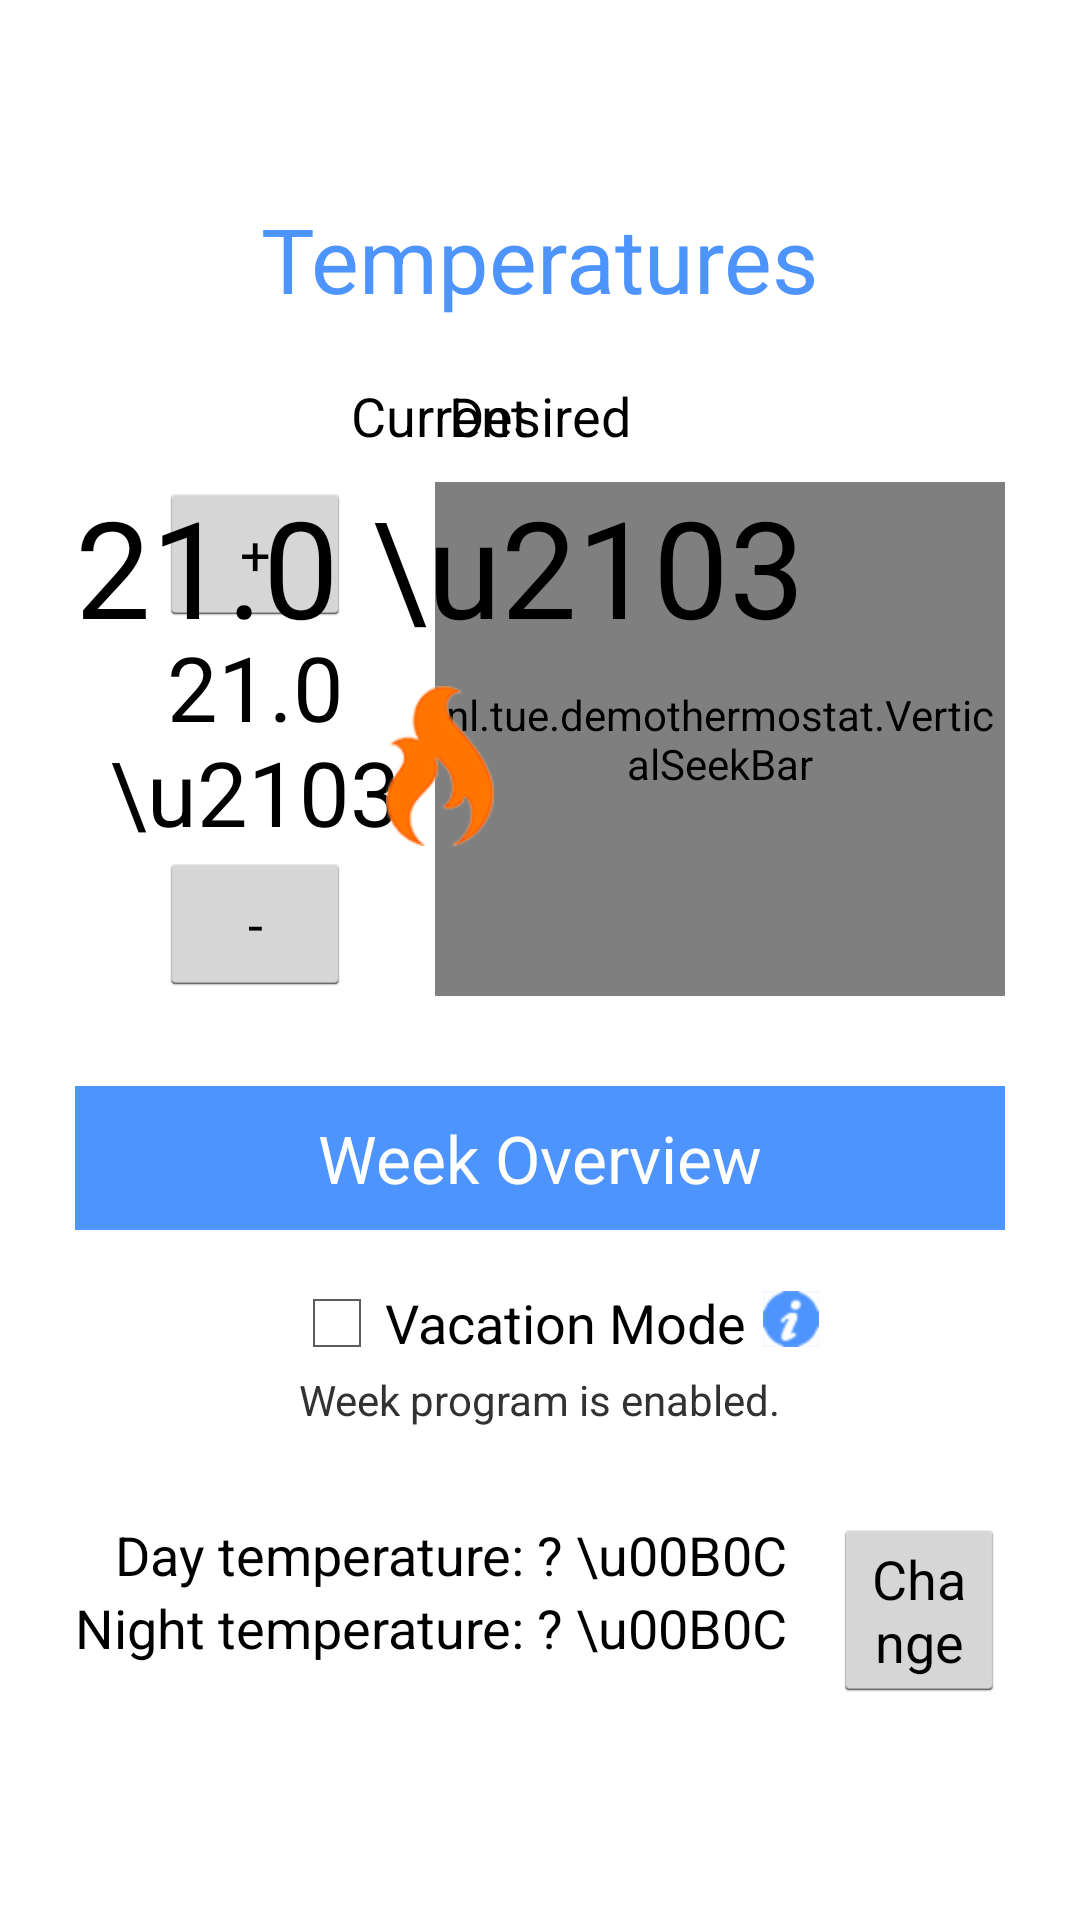

Produce the Android XML layout that renders to this screen, including the resource entries it uses.
<!-- AndroidManifest.xml: application theme AppTheme -->
<!-- res/layout/activity_thermostat.xml -->
<RelativeLayout xmlns:android="http://schemas.android.com/apk/res/android"
    xmlns:tools="http://schemas.android.com/tools" android:layout_width="match_parent"
    android:layout_height="match_parent"
    android:paddingTop="25dp" android:paddingLeft="25dp" android:paddingRight="25dp" android:paddingBottom="25dp"
    android:orientation="vertical"
    android:gravity="center"
    tools:context=".ThermostatActivity">

    <TextView
        android:layout_width="wrap_content"
        android:layout_height="wrap_content"
        android:textAppearance="?android:attr/textAppearanceLarge"
        android:textSize="30dp"
        android:text="Temperatures"
        android:id="@+id/currentTempText"
        android:paddingBottom="20dp"
        android:textColor="#4D94FF"
        android:layout_alignParentTop="true"
        android:layout_centerHorizontal="true" />

    <RelativeLayout
        android:layout_width="wrap_content"
        android:layout_height="wrap_content"
        android:id="@+id/desiredLO"
        android:layout_below="@+id/currentTempText"
        android:layout_alignParentRight="true"
        android:layout_alignParentEnd="true">

        <TextView
            android:layout_width="wrap_content"
            android:layout_height="wrap_content"
            android:textAppearance="?android:attr/textAppearanceMedium"
            android:layout_marginBottom="10dp"
            android:text="Desired"
            android:id="@+id/desiredText"
            android:layout_centerHorizontal="true"/>

        <RelativeLayout
            android:layout_width="wrap_content"
            android:layout_height="wrap_content"
            android:layout_below="@id/desiredText"
            android:layout_centerHorizontal="true">

            <RelativeLayout
                android:layout_width="wrap_content"
                android:layout_height="wrap_content"
                android:id="@+id/tempButtonsLO">

                <Button

                    android:layout_width="wrap_content"
                    android:layout_height="wrap_content"
                    android:text="+"
                    android:id="@+id/bIncrTemp"
                    android:layout_centerHorizontal="true"/>

                <TextView
                    android:layout_width="120dp"
                    android:layout_height="wrap_content"
                    android:textAppearance="?android:attr/textAppearanceLarge"
                    android:text="21.0 \u2103"
                    android:textSize="30sp"
                    android:id="@+id/targetTemp"
                    android:layout_below="@+id/bIncrTemp"
                    android:layout_centerHorizontal="true"
                    android:gravity="center_horizontal"/>

                <Button
                    android:layout_width="wrap_content"
                    android:layout_height="wrap_content"
                    android:text="-"
                    android:id="@+id/bDecrTemp"
                    android:layout_below="@+id/targetTemp"
                    android:layout_centerHorizontal="true" />

            </RelativeLayout>

            <nl.tue.demothermostat.VerticalSeekBar
                android:layout_width="wrap_content"
                android:layout_height="match_parent"
                android:id="@+id/tempSeekbar"
                android:layout_toRightOf="@id/tempButtonsLO"
                android:layout_alignTop="@id/tempButtonsLO"
                android:layout_alignBottom="@id/tempButtonsLO"
                android:max="250"/>

            <TextView
                android:layout_width="wrap_content"
                android:layout_height="wrap_content"
                android:textAppearance="?android:attr/textAppearanceSmall"
                android:text="30 \u2103"
                android:id="@+id/maxTText"
                android:layout_toRightOf="@id/tempSeekbar"
                android:layout_alignTop="@id/tempSeekbar"/>

            <TextView
                android:layout_width="wrap_content"
                android:layout_height="wrap_content"
                android:textAppearance="?android:attr/textAppearanceSmall"
                android:text="5 \u2103"
                android:id="@+id/minTText"
                android:layout_toRightOf="@id/tempSeekbar"
                android:layout_alignBottom="@id/tempSeekbar"/>

        </RelativeLayout>

    </RelativeLayout>

    <RelativeLayout
        android:layout_width="wrap_content"
        android:layout_height="wrap_content"
        android:layout_below="@+id/currentTempText"
        android:layout_alignParentLeft="true"
        android:layout_alignParentStart="true">

        <TextView
            android:layout_width="wrap_content"
            android:layout_height="wrap_content"
            android:textAppearance="?android:attr/textAppearanceMedium"
            android:text="Current"
            android:id="@+id/indoorText"
            android:layout_centerHorizontal="true"/>

        <TextView
            android:layout_width="wrap_content"
            android:layout_height="wrap_content"
            android:textAppearance="?android:attr/textAppearanceLarge"
            android:layout_marginTop="8dp"
            android:text="21.0 \u2103"
            android:textSize="45sp"
            android:id="@+id/currTemp"
            android:layout_below="@id/indoorText" />

        <ImageView
            android:layout_width="wrap_content"
            android:layout_height="wrap_content"
            android:background="@mipmap/flame"
            android:layout_below="@id/currTemp"
            android:id="@+id/flame"
            android:visibility="visible"
            android:layout_marginTop="10dp"
            android:layout_centerHorizontal="true" />

    </RelativeLayout>

    <Button
        style="@style/button"
        android:layout_height="wrap_content"
        android:text="Week Overview"
        android:id="@+id/bWeekOverview"
        android:layout_marginTop="30dp"
        android:layout_below="@+id/desiredLO"
        android:layout_alignParentRight="true" />

    <CheckBox
        android:layout_width="wrap_content"
        android:layout_height="wrap_content"
        android:layout_gravity="center_horizontal"
        android:textAppearance="?android:attr/textAppearanceMedium"
        android:layout_marginTop="10dp"
        android:paddingEnd="15dp"
        android:text="Vacation Mode"
        android:id="@+id/vacationMode"
        android:layout_below="@+id/bWeekOverview"
        android:layout_centerHorizontal="true" />

    <TextView
        android:layout_width="wrap_content"
        android:layout_height="wrap_content"
        android:layout_below="@+id/vacationMode"
        android:text="Week program is enabled."
        android:id="@+id/wkProgramEnabled"
        android:layout_centerHorizontal="true"/>

    <ImageButton
        android:layout_width="wrap_content"
        android:layout_height="wrap_content"
        android:id="@+id/info"
        android:background="@mipmap/info"
        android:layout_marginBottom="8dp"
        android:layout_above="@+id/wkProgramEnabled"
        android:layout_alignEnd="@+id/currentTempText" />

    <TextView
        android:layout_marginTop="10dp"
        android:layout_width="wrap_content"
        android:layout_height="wrap_content"
        android:id="@+id/infoText"
        android:textAppearance="?android:attr/textAppearanceSmall"
        android:layout_below="@+id/wkProgramEnabled"
        android:visibility="invisible"
        android:background="@drawable/dialog"
        android:padding="10dp"
        android:text="When the thermostat is in Vacation Mode, the week program is disabled and the desired temperature will remain the same until Vacation Mode is turned off." />

    <ImageButton
        android:layout_width="wrap_content"
        android:layout_height="wrap_content"
        android:id="@+id/close"
        android:background="@mipmap/close"
        android:visibility="invisible"
        android:layout_alignEnd="@+id/infoText"
        android:layout_alignTop="@+id/infoText"/>

    <RelativeLayout
        android:orientation="vertical"
        android:layout_width="wrap_content"
        android:layout_height="wrap_content"
        android:layout_below="@+id/wkProgramEnabled"
        android:layout_marginTop="30dp"
        android:gravity="center"
        android:layout_gravity="center_horizontal">
        <TextView
            android:layout_width="wrap_content"
            android:layout_height="wrap_content"
            android:layout_gravity="center_horizontal"
            android:textAppearance="?android:attr/textAppearanceMedium"
            android:layout_alignEnd="@+id/nightTempHome"
            android:text="Day temperature: ? \u00B0C"
            android:id="@+id/dayTempHome"
            />
        <TextView
            android:layout_width="wrap_content"
            android:layout_height="wrap_content"
            android:layout_gravity="center_horizontal"
            android:textAppearance="?android:attr/textAppearanceMedium"
            android:layout_below="@+id/dayTempHome"
            android:text="Night temperature: ? \u00B0C"
            android:id="@+id/nightTempHome"
            />
        <Button
            android:layout_width="wrap_content"
            android:layout_height="wrap_content"
            android:layout_gravity="center_horizontal"
            android:layout_toRightOf="@+id/nightTempHome"
            android:layout_alignTop="@+id/dayTempHome"
            android:text="Change"
            android:layout_marginLeft="15dp"
            android:id="@+id/bChangeHome" />
    </RelativeLayout>

</RelativeLayout>
<!-- resources referenced by this layout -->
<resources>
  <!-- drawable dialog (drawable) -->
  <?xml version="1.0" encoding="utf-8"?>
  <shape xmlns:android="http://schemas.android.com/apk/res/android" >
  
      <stroke
          android:width="1dp"
          android:color="#cccccc" />
  
      <solid android:color="#eaeaea" />
  
      <corners android:radius="7dp" />
  
  </shape>
  <!-- mipmap close: png bitmap (mipmap-hdpi, 18635 bytes) -->
  <!-- mipmap flame: png bitmap (mipmap-hdpi, 22824 bytes) -->
  <!-- mipmap info: png bitmap (mipmap-hdpi, 18444 bytes) -->
  <style name="button">
          <item name="android:background">#4D94FF</item>
          <item name="android:textColor">#ffffff</item>
          <item name="android:layout_marginBottom">5dp</item>
          <item name="android:layout_width">match_parent</item>
          <item name="android:textAllCaps">false</item>
          <item name="android:textAppearance">?android:attr/textAppearanceLarge</item>
      </style>
  <style name="AppTheme" parent="android:Theme.Holo.Light.DarkActionBar">
          
      </style>
</resources>
